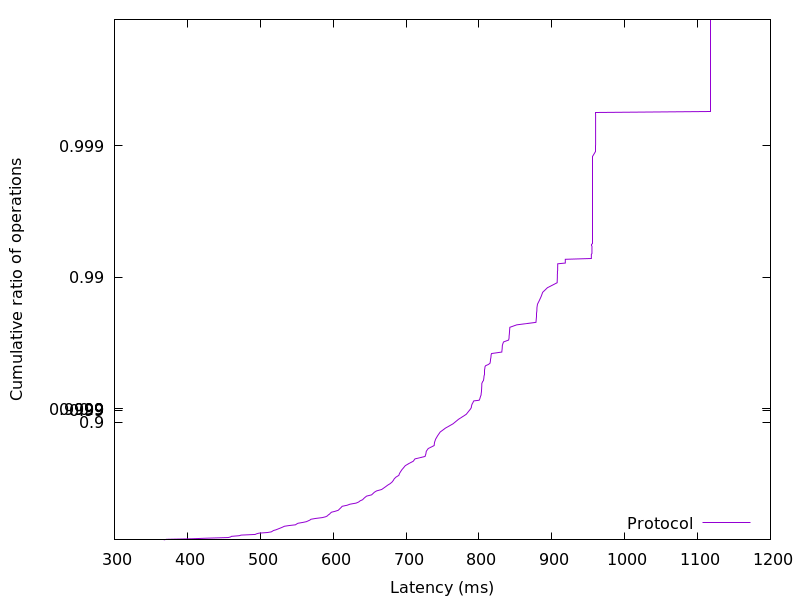

Data behind this chart, as committed beside it:
367.619584, 0.01
371.4, 0.02
406.4, 0.03
428, 0.04
455.9, 0.05
459.4, 0.06
460.4, 0.07
471.2, 0.08
473.7, 0.09
493.1, 0.1
494.9, 0.11
498.3, 0.12
510.1, 0.13
515.3, 0.14
516.7, 0.15
518.2, 0.16
521.6, 0.17
523.8, 0.18
526.2, 0.19
528.9, 0.2
531.1, 0.21
533.3, 0.22
539.6, 0.23
548.5, 0.24
549.8, 0.25
551.9, 0.26
557.8, 0.27
563.2, 0.28
565.7, 0.29
568.1, 0.3
569.6, 0.31
575.9, 0.32
585.2, 0.33
589.8, 0.34
592.2, 0.35
593.4, 0.36
595.1, 0.37
596.3, 0.38
597.8, 0.39
602.7, 0.4
607, 0.41
608.3, 0.42
609.7, 0.43
611.2, 0.44
612.4, 0.45
619.2, 0.46
623.1, 0.47
631.6, 0.48
635, 0.49
637, 0.5
640.5, 0.51
642, 0.52
643.9, 0.53
645.9, 0.54
652.8, 0.55
654.7, 0.56
656.5, 0.57
659.6, 0.58
666.6, 0.59
669.3, 0.6
672.1, 0.61
... 298 more rows
